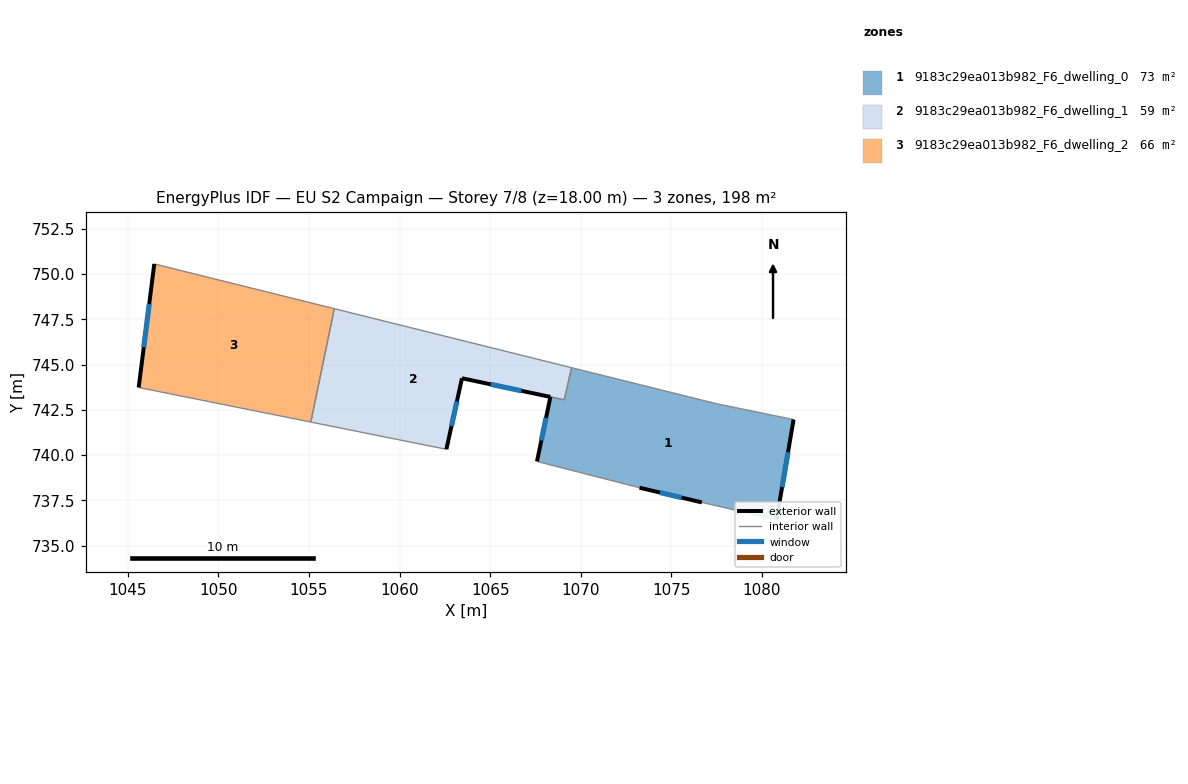
=== STOREY PLAN SPEC (per zone: floor XY polygon, exterior-wall plan segments, windows/doors) ===
zone 1: 9183c29ea013b982_F6_dwelling_0  (73.0 m²)
  floor: (1081.74, 741.96) (1080.80, 736.43) (1076.68, 737.39) (1073.24, 738.20) (1067.58, 739.65) (1068.32, 743.21) (1069.08, 743.05) (1069.49, 744.83) (1077.51, 742.83)
  exterior wall: (1068.32, 743.22) – (1067.58, 739.65)  [3.6 m]
    window: (1068.08, 742.06) – (1067.82, 740.81)  [1.3 m²]
  exterior wall: (1080.80, 736.43) – (1081.74, 741.96)  [5.6 m]
    window: (1081.11, 738.23) – (1081.44, 740.17)  [2.1 m²]
  exterior wall: (1073.24, 738.20) – (1076.68, 737.39)  [3.5 m]
    window: (1074.36, 737.94) – (1075.56, 737.66)  [1.3 m²]
  interior walls: 6
zone 2: 9183c29ea013b982_F6_dwelling_1  (58.8 m²)
  floor: (1069.49, 744.83) (1069.08, 743.05) (1063.44, 744.24) (1062.58, 740.32) (1055.10, 741.83) (1056.40, 748.08)
  exterior wall: (1063.44, 744.24) – (1068.32, 743.21)  [5.0 m]
    window: (1065.03, 743.91) – (1066.73, 743.55)  [1.8 m²]
  exterior wall: (1062.58, 740.32) – (1063.44, 744.24)  [4.0 m]
    window: (1062.86, 741.60) – (1063.16, 742.97)  [1.5 m²]
  interior walls: 5
zone 3: 9183c29ea013b982_F6_dwelling_2  (65.9 m²)
  floor: (1056.40, 748.08) (1055.10, 741.83) (1045.60, 743.73) (1046.46, 750.55)
  exterior wall: (1046.46, 750.55) – (1045.60, 743.73)  [6.9 m]
    window: (1046.18, 748.34) – (1045.88, 745.95)  [2.5 m²]
  interior walls: 3

=== DERIVED (storey summary) ===
Building: EU S2 Campaign
Storey: 7 of 8  (floor level z = 18.00 m)
Storey gross floor area: 197.7 m²
Zones on this storey: 3
  - 9183c29ea013b982_F6_dwelling_0: floor 73.0 m²; exterior wall 12.8 m (38.3 m²); 3 window(s) 4.7 m²; WWR 12.2%
  - 9183c29ea013b982_F6_dwelling_1: floor 58.8 m²; exterior wall 9.0 m (27.0 m²); 2 window(s) 3.3 m²; WWR 12.2%
  - 9183c29ea013b982_F6_dwelling_2: floor 65.9 m²; exterior wall 6.9 m (20.6 m²); 1 window(s) 2.5 m²; WWR 12.2%
Zone adjacency (shared interzone walls):
  - 9183c29ea013b982_F6_dwelling_0 ↔ 9183c29ea013b982_F6_dwelling_1
  - 9183c29ea013b982_F6_dwelling_1 ↔ 9183c29ea013b982_F6_dwelling_2